Image classification data set "dataset_split" (ISABELUNA16/Yolo11_ComputerVision_BananaRipenessClassifier on GitHub). Class labels (4): green, overripe, ripe, semi-ripe.

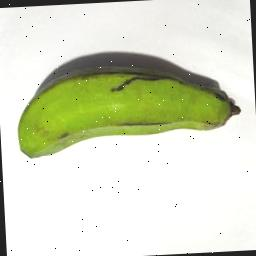
Label: green

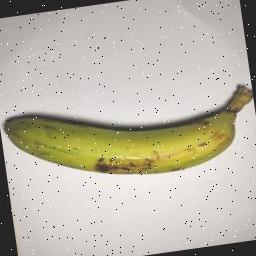
Label: green

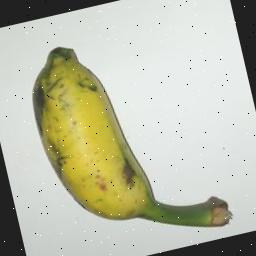
Label: semi-ripe

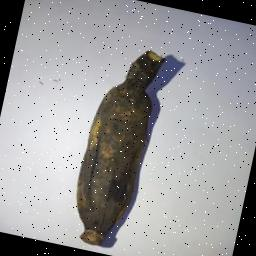
Label: overripe

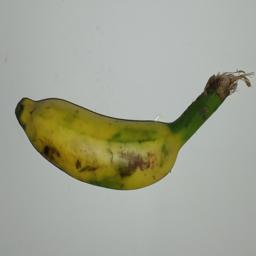
Label: semi-ripe

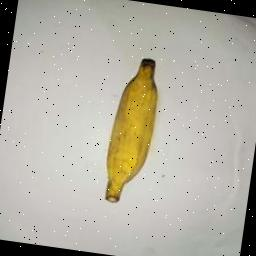
Label: ripe
